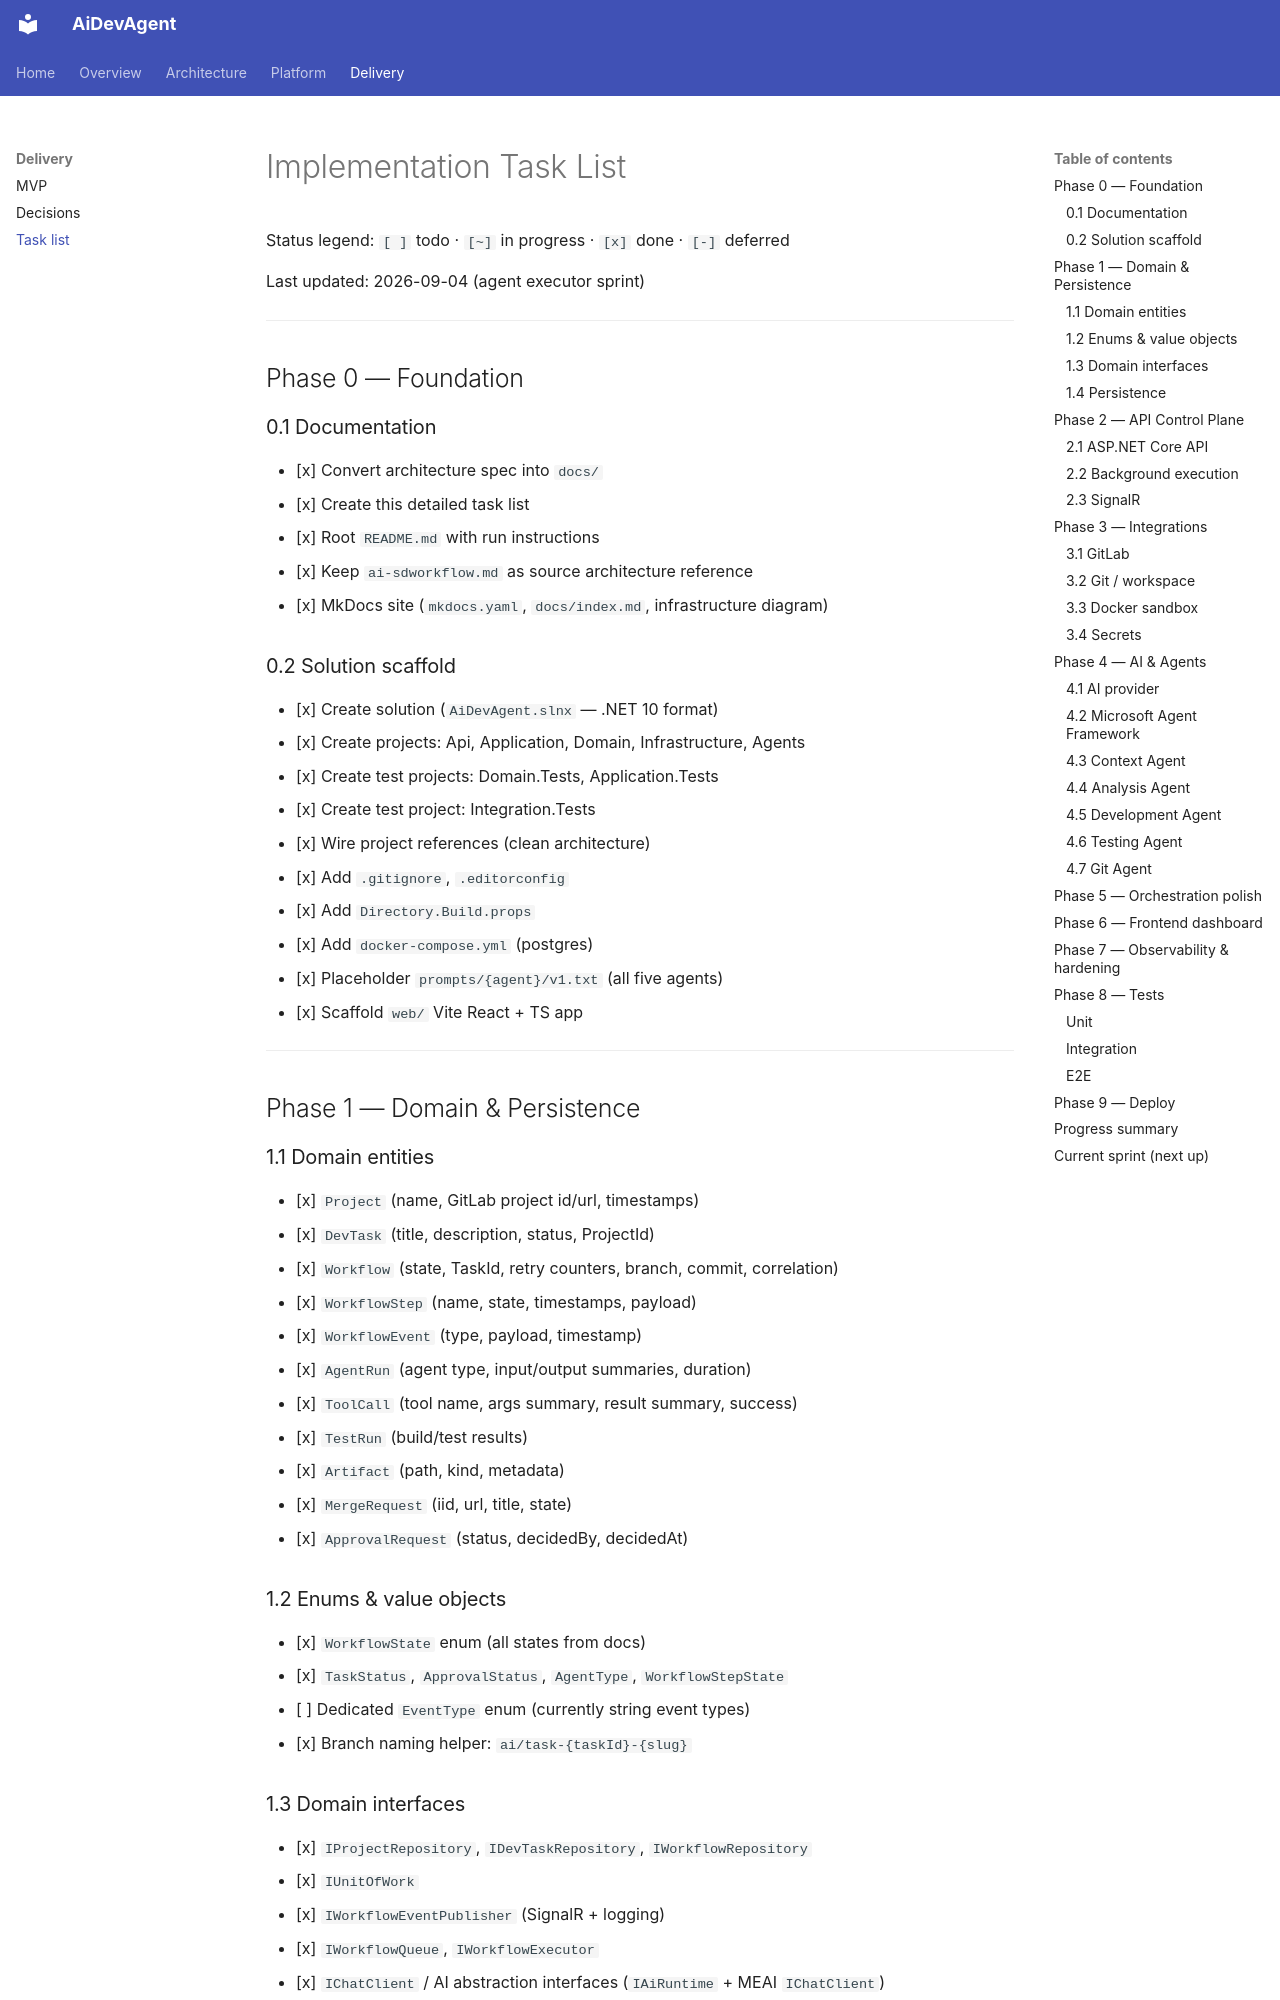

repository: serhatboyraz/ai-softwaredevelopment-team · page: TASKS/index.html · generator: mkdocs

# Implementation Task List

Status legend: `[ ]` todo · `[~]` in progress · `[x]` done · `[-]` deferred

Last updated: 2026-09-04 (agent executor sprint)

---

## Phase 0 — Foundation

### 0.1 Documentation
- [x] Convert architecture spec into `docs/`
- [x] Create this detailed task list
- [x] Root `README.md` with run instructions
- [x] Keep `ai-sdworkflow.md` as source architecture reference
- [x] MkDocs site (`mkdocs.yaml`, `docs/index.md`, infrastructure diagram)

### 0.2 Solution scaffold
- [x] Create solution (`AiDevAgent.slnx` — .NET 10 format)
- [x] Create projects: Api, Application, Domain, Infrastructure, Agents
- [x] Create test projects: Domain.Tests, Application.Tests
- [x] Create test project: Integration.Tests
- [x] Wire project references (clean architecture)
- [x] Add `.gitignore`, `.editorconfig`
- [x] Add `Directory.Build.props`
- [x] Add `docker-compose.yml` (postgres)
- [x] Placeholder `prompts/{agent}/v1.txt` (all five agents)
- [x] Scaffold `web/` Vite React + TS app

---

## Phase 1 — Domain & Persistence

### 1.1 Domain entities
- [x] `Project` (name, GitLab project id/url, timestamps)
- [x] `DevTask` (title, description, status, ProjectId)
- [x] `Workflow` (state, TaskId, retry counters, branch, commit, correlation)
- [x] `WorkflowStep` (name, state, timestamps, payload)
- [x] `WorkflowEvent` (type, payload, timestamp)
- [x] `AgentRun` (agent type, input/output summaries, duration)
- [x] `ToolCall` (tool name, args summary, result summary, success)
- [x] `TestRun` (build/test results)
- [x] `Artifact` (path, kind, metadata)
- [x] `MergeRequest` (iid, url, title, state)
- [x] `ApprovalRequest` (status, decidedBy, decidedAt)

### 1.2 Enums & value objects
- [x] `WorkflowState` enum (all states from docs)
- [x] `TaskStatus`, `ApprovalStatus`, `AgentType`, `WorkflowStepState`
- [ ] Dedicated `EventType` enum (currently string event types)
- [x] Branch naming helper: `ai/task-{taskId}-{slug}`
